The GitHub repository gajan0918/LD6053-dissertation contains a labelled image folder "Dataset" with 7 categories: dermatitis, fungal infections, healthy, hypersensitivity, none, demodicosis, ringworm. Examples follow, each with its label.

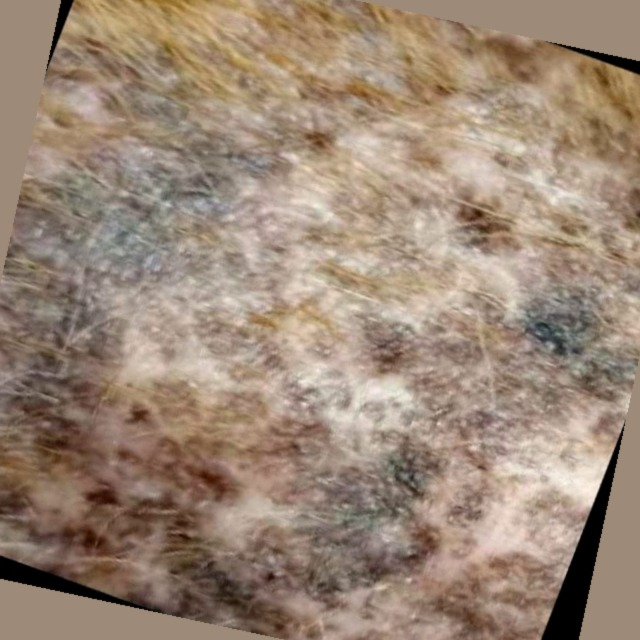
Label: demodicosis

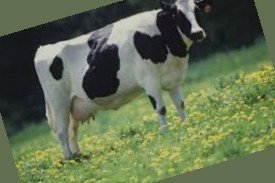
Label: none

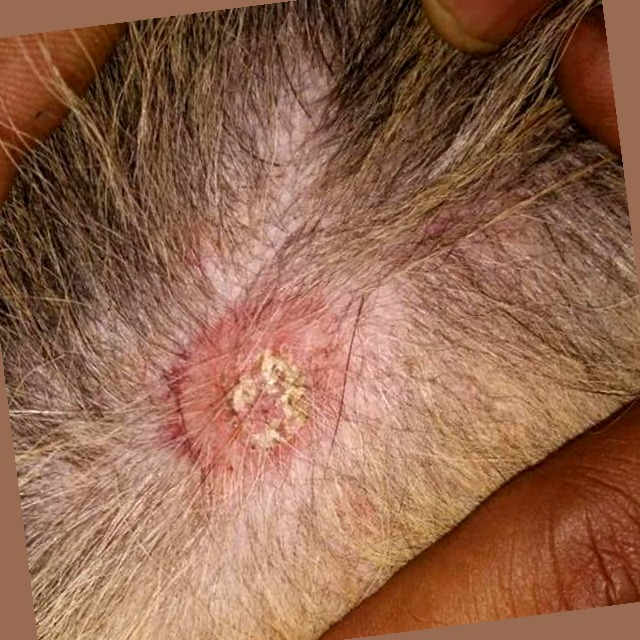
Label: ringworm

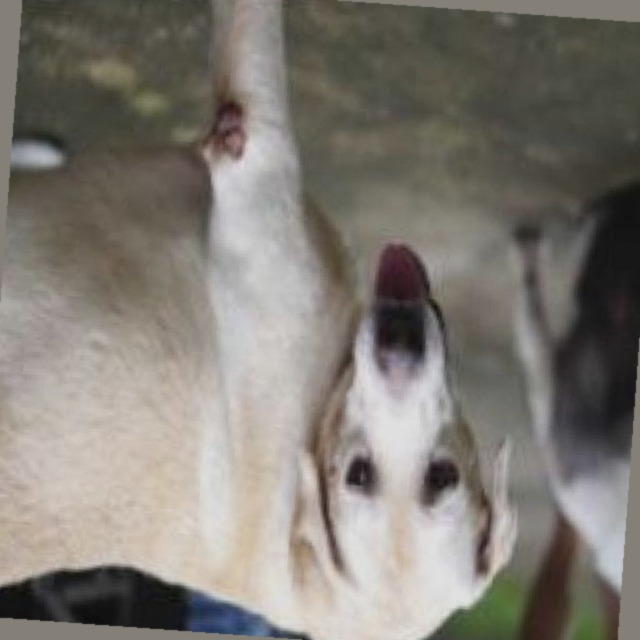
Label: hypersensitivity

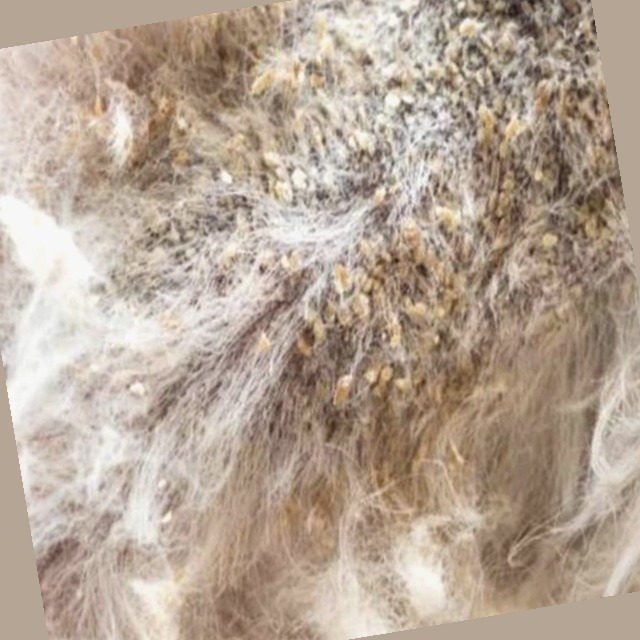
Label: fungal infections

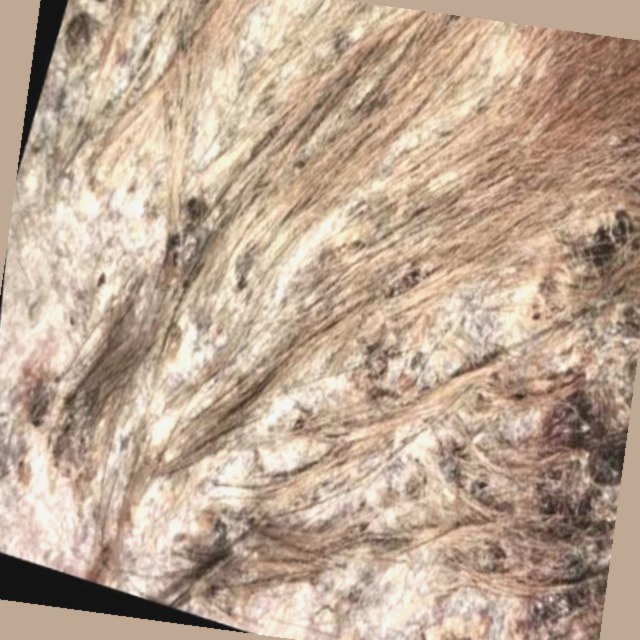
Label: demodicosis
